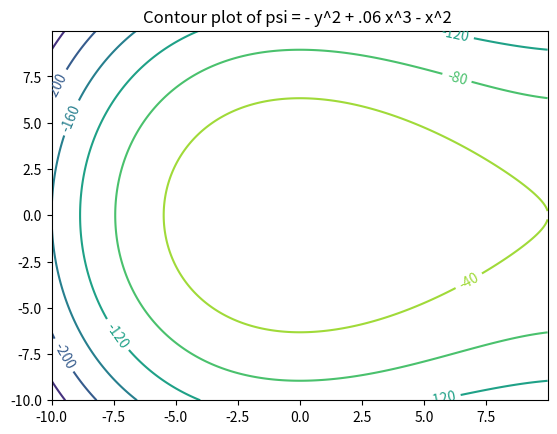

Write Python code to recreate this figure.
import matplotlib
import numpy as np
import matplotlib.cm as cm
import matplotlib.mlab as mlab
import matplotlib.pyplot as plt

matplotlib.rcParams['xtick.direction'] = 'out'
matplotlib.rcParams['ytick.direction'] = 'out'

L = 10

delta = 0.025
x = np.arange(-L, L, delta)
y = np.arange(-L, L, delta)
X, Y = np.meshgrid(x, y)

def Z(x,y):
	return -y**2 - x**2 + 0.06 * x**3 

CS = plt.contour(X, Y, Z(X,Y))
plt.clabel(CS, inline=1, fontsize=10)
plt.title('Contour plot of psi = - y^2 + .06 x^3 - x^2 ')
plt.savefig('Contourplot.png')
plt.show()
